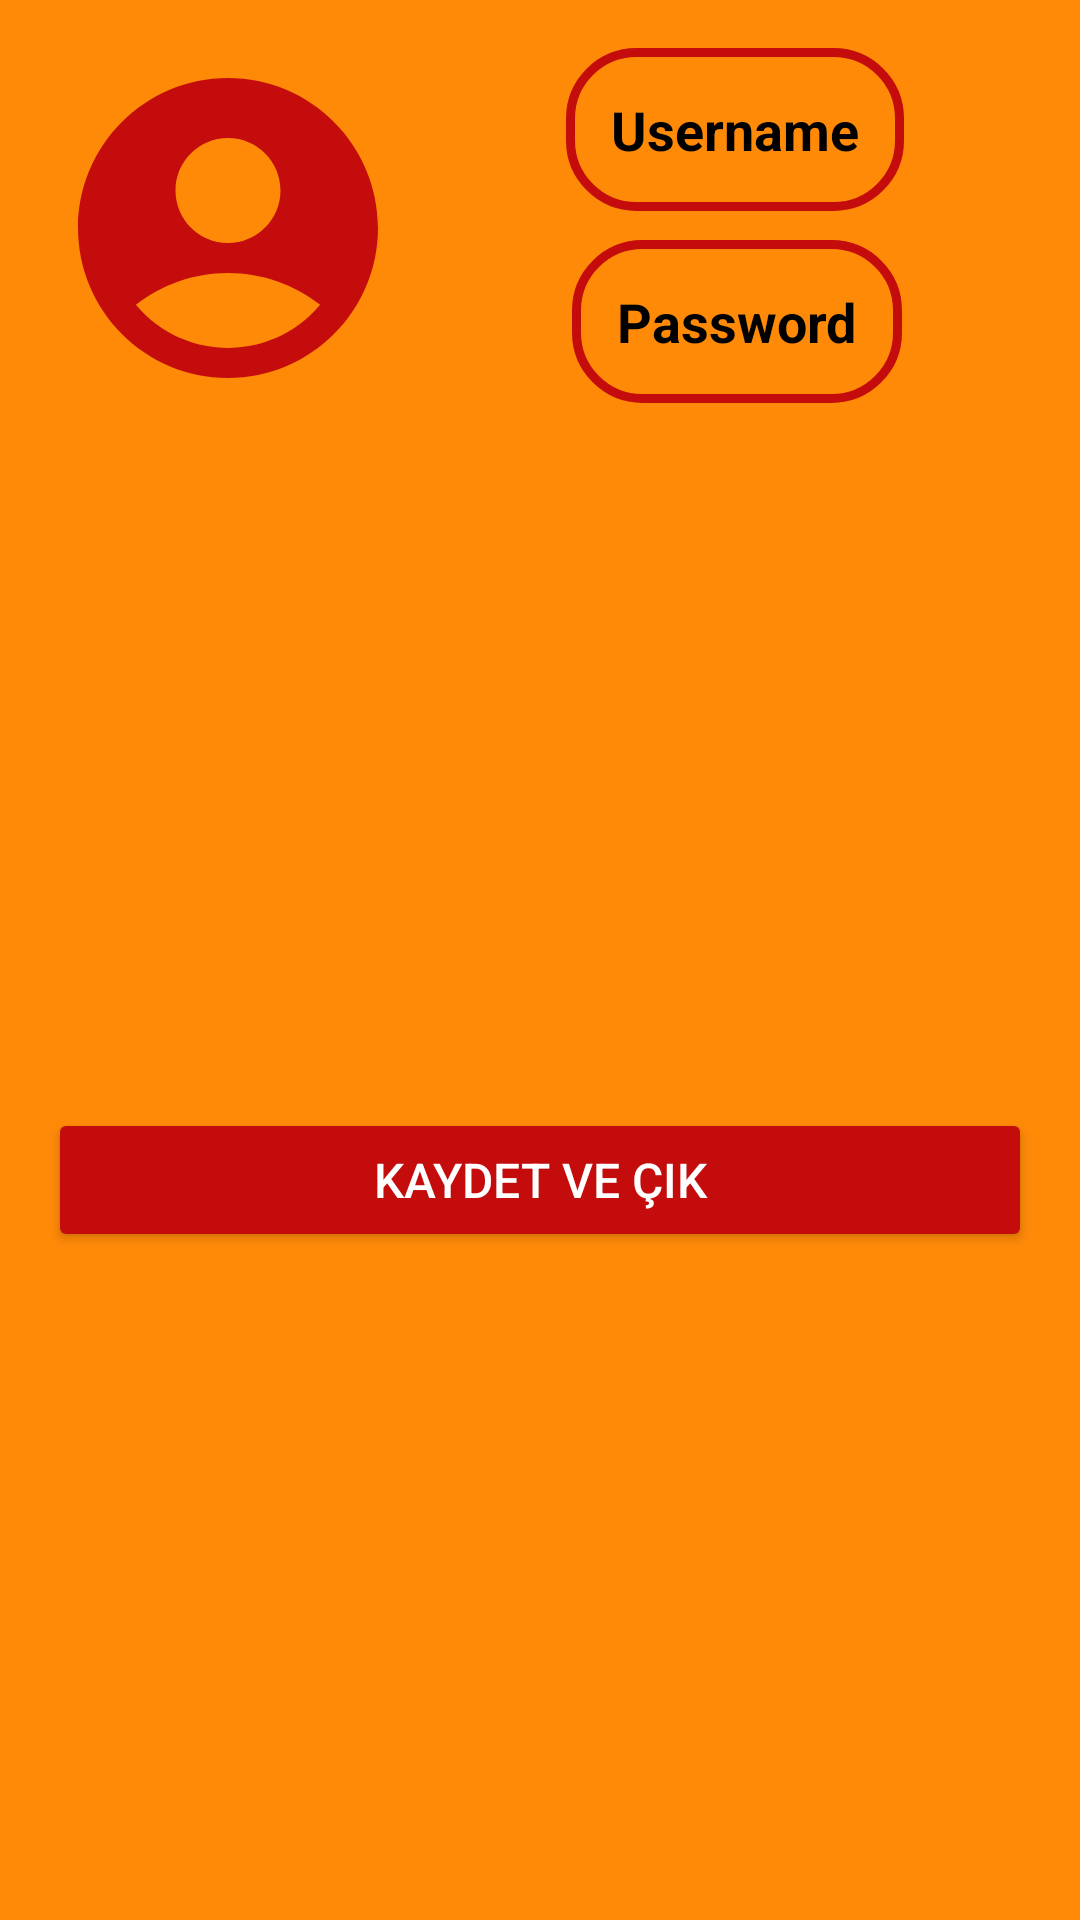

This screen was rendered from an Android layout file. Write that file and the resources it references.
<!-- AndroidManifest.xml: application theme Theme.LuNo -->
<!-- res/layout/dialog_profile.xml -->
<?xml version="1.0" encoding="utf-8"?>
<androidx.constraintlayout.widget.ConstraintLayout xmlns:android="http://schemas.android.com/apk/res/android"
    xmlns:app="http://schemas.android.com/apk/res-auto"
    android:layout_width="match_parent"
    android:layout_height="250dp"
    android:background="@color/BackGround"
    android:padding="16dp">

    <ImageView
        android:id="@+id/profile_image"
        android:layout_width="120dp"
        android:layout_height="120dp"
        android:scaleType="centerCrop"
        android:src="@drawable/profile_icon"
        app:layout_constraintBottom_toBottomOf="parent"
        app:layout_constraintStart_toStartOf="parent"
        app:layout_constraintTop_toTopOf="parent"
        app:layout_constraintVertical_bias="0.0" />

    <EditText
        android:id="@+id/username_text"
        android:layout_width="wrap_content"
        android:layout_height="wrap_content"
        android:text="Username"
        android:padding="15dp"
        android:background="@drawable/shape_border_and_background_login"
        android:textSize="18sp"
        android:textStyle="bold"
        android:textColor="@android:color/black"
        app:layout_constraintTop_toTopOf="@+id/profile_image"
        app:layout_constraintStart_toEndOf="@+id/profile_image"
        app:layout_constraintEnd_toEndOf="parent"
        android:layout_marginStart="10dp"
        />

    <EditText
        android:id="@+id/password_text"
        android:layout_width="wrap_content"
        android:layout_height="wrap_content"
        android:layout_marginStart="10dp"
        android:layout_marginTop="64dp"
        android:background="@drawable/shape_border_and_background_login"
        android:padding="15dp"
        android:text="Password"
        android:textColor="@android:color/black"
        android:textSize="18sp"
        android:textStyle="bold"
        app:layout_constraintEnd_toEndOf="parent"
        app:layout_constraintHorizontal_bias="0.507"
        app:layout_constraintStart_toEndOf="@+id/profile_image"
        app:layout_constraintTop_toTopOf="@+id/profile_image" />

    <Button
        android:id="@+id/logout_button"
        android:layout_width="match_parent"
        android:layout_height="wrap_content"
        android:layout_marginTop="92dp"
        android:backgroundTint="@color/BackGround2"
        android:text="Kaydet ve Çık"
        android:textColor="@android:color/white"
        android:textSize="16sp"
        app:layout_constraintBottom_toBottomOf="parent"
        app:layout_constraintEnd_toEndOf="@+id/username_text"
        app:layout_constraintHorizontal_bias="0.718"
        app:layout_constraintStart_toStartOf="@+id/username_text"
        app:layout_constraintTop_toBottomOf="@+id/username_text" />

</androidx.constraintlayout.widget.ConstraintLayout>
<!-- resources referenced by this layout -->
<resources>
  <color name="BackGround">#FF8A08</color>
  <color name="BackGround2">#C40C0C</color>
  <!-- drawable profile_icon (drawable) -->
  <vector xmlns:android="http://schemas.android.com/apk/res/android" android:height="42dp" android:tint="#C40C0C" android:viewportHeight="24" android:viewportWidth="24" android:width="42dp">
        
      <path android:fillColor="@android:color/white" android:pathData="M12,2C6.48,2 2,6.48 2,12s4.48,10 10,10s10,-4.48 10,-10S17.52,2 12,2zM12,6c1.93,0 3.5,1.57 3.5,3.5S13.93,13 12,13s-3.5,-1.57 -3.5,-3.5S10.07,6 12,6zM12,20c-2.03,0 -4.43,-0.82 -6.14,-2.88C7.55,15.8 9.68,15 12,15s4.45,0.8 6.14,2.12C16.43,19.18 14.03,20 12,20z"/>
      
  </vector>
  <!-- drawable shape_border_and_background_login (drawable) -->
  <?xml version="1.0" encoding="utf-8"?>
  <shape xmlns:android="http://schemas.android.com/apk/res/android"
      android:shape="rectangle"
      >
      <corners android:radius="22dip" />
      <solid android:color="@color/Transparent">
  
      </solid>
      <stroke
          android:width="3dp"
          android:color="@color/BackGround2" />
  </shape>
  <style name="Theme.LuNo" parent="Base.Theme.LuNo" />
  <color name="Transparent">#00000000</color>
  <style name="Base.Theme.LuNo" parent="Theme.Material3.DayNight.NoActionBar">
          
          
      </style>
</resources>
